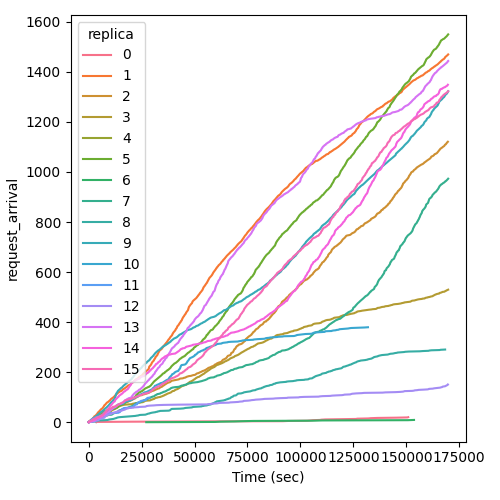

Values plotted in this chart, from the file beside it:
Time (sec), request_arrival, replica
3600, 1, 0
3744, 2, 0
20736, 3, 0
47376, 4, 0
91728, 5, 0
94320, 6, 0
103248, 7, 0
104688, 8, 0
105840, 9, 0
109296, 10, 0
109872, 11, 0
111744, 12, 0
119088, 13, 0
126576, 14, 0
126720, 15, 0
132048, 16, 0
133200, 17, 0
136368, 18, 0
145152, 19, 0
150480, 20, 0
150912, 21, 0
0.0, 1, 1
144.0, 2, 1
288, 3, 1
432.0, 4, 1
576.0, 5, 1
720.0, 6, 1
864.0, 7, 1
1008, 8, 1
1296, 9, 1
1440, 10, 1
1584, 11, 1
1728, 12, 1
1872, 13, 1
1872, 14, 1
1872, 15, 1
1872, 16, 1
2016, 17, 1
2160, 18, 1
2304, 19, 1
2448, 20, 1
2448, 21, 1
2592, 22, 1
2592, 23, 1
2736, 24, 1
2736, 25, 1
3024, 26, 1
3312, 27, 1
3456, 28, 1
3456, 29, 1
3600, 30, 1
3600, 31, 1
3744, 32, 1
3888, 33, 1
4032, 34, 1
4176, 35, 1
4176, 36, 1
4176, 37, 1
4176, 38, 1
4320, 39, 1
... 11,971 more rows
